Photos from the image-classification dataset "data" in the GitHub repository HeNeos/Yu-Gi-Oh-Card-Type-Recognition. Its 9 classes are: effect card, fusion card, link card, normal card, pendulum card, spells card, synchro card, traps card, XYZ card.

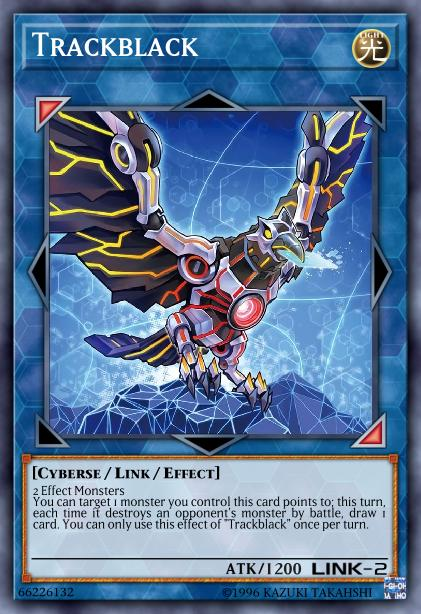
Label: link card

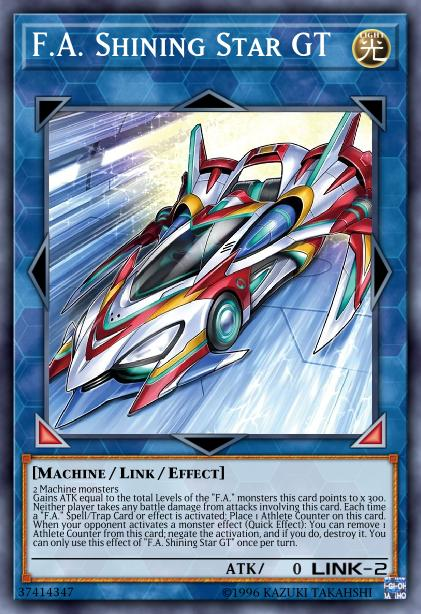
Label: link card

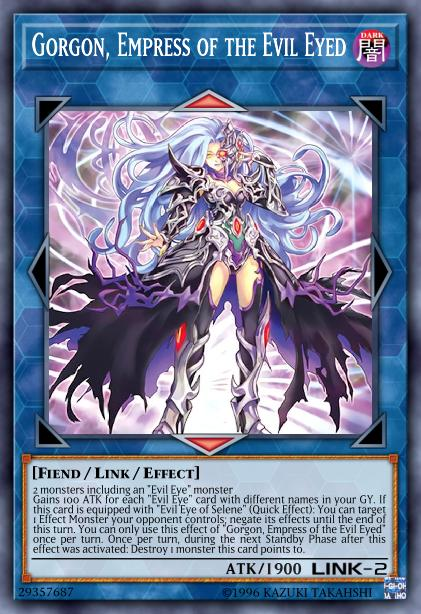
Label: link card

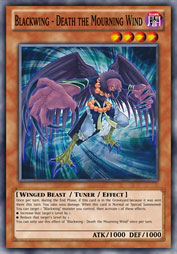
Label: effect card

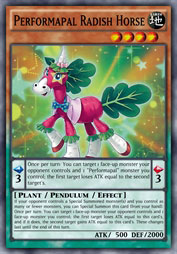
Label: pendulum card

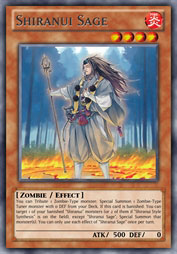
Label: effect card
